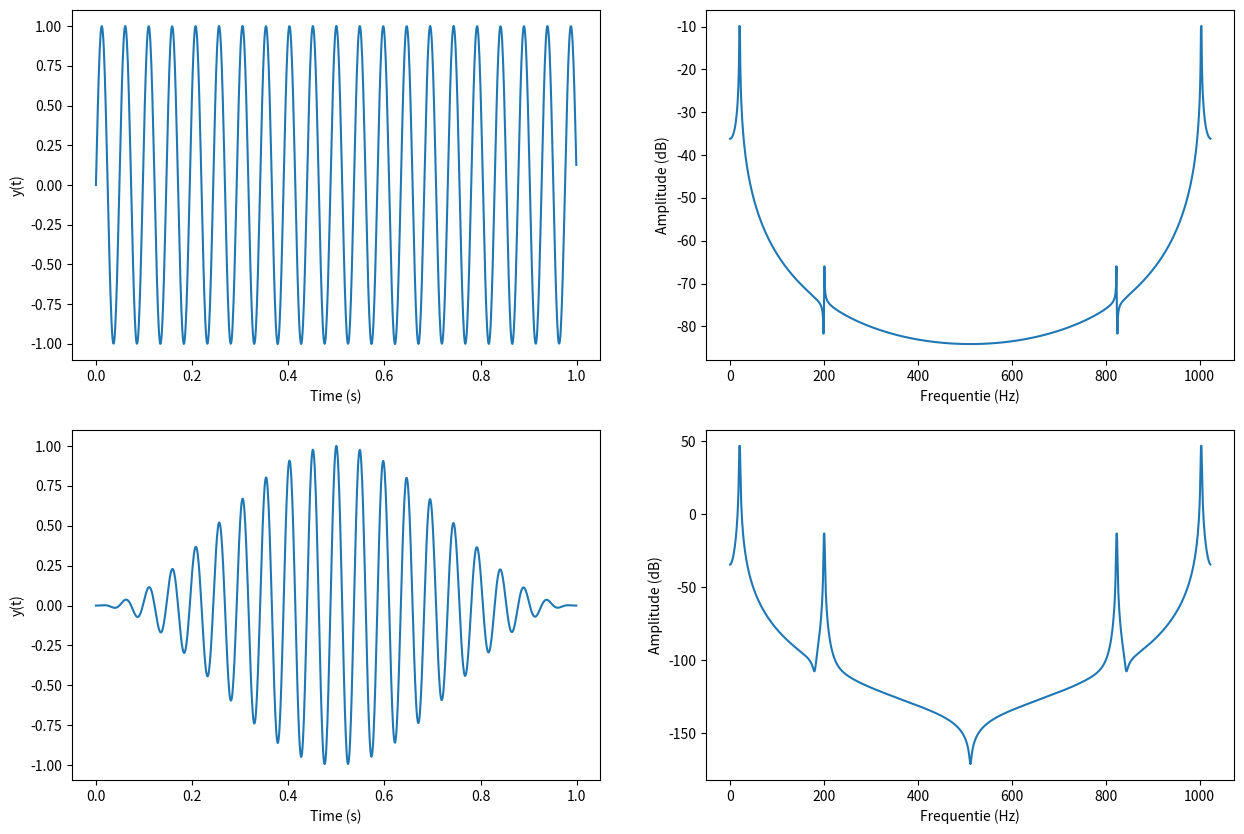

Generate this figure with matplotlib:
import numpy as np
import matplotlib.pyplot as plt

f1 = 20.5 #Hz
f2 = 200.5 #Hz

Ts = 1/1024
fs = 1/Ts
N = 1024

#Rechthoekig venster

tvec = np.arange(0,np.around(N*Ts,5),Ts)
fvec = np.arange(0,fs,fs/N)

y = np.sin(2*np.pi*f1*tvec)+10e-4*np.sin(2*np.pi*f2*tvec)
Y = np.fft.fft(y)/N

plt.figure(1,figsize=(15,10))
plt.subplot(2,2,1)
plt.plot(tvec,y)
plt.xlabel('Time (s)')
plt.ylabel('y(t)')

plt.subplot(2,2,2)
plt.plot(fvec,20*np.log10(np.abs(Y)))
plt.xlabel('Frequentie (Hz)')
plt.ylabel('Amplitude (dB)')

#Venster van Hann

window = np.hanning(N)
yh = np.multiply(y,window)
Yh = np.fft.fft(yh)

plt.figure(1,figsize=(15,10))
plt.subplot(2,2,3)
plt.plot(tvec,yh)
plt.xlabel('Time (s)')
plt.ylabel('y(t)')

plt.subplot(2,2,4)
plt.plot(fvec,20*np.log10(np.abs(Yh)))
plt.xlabel('Frequentie (Hz)')
plt.ylabel('Amplitude (dB)')